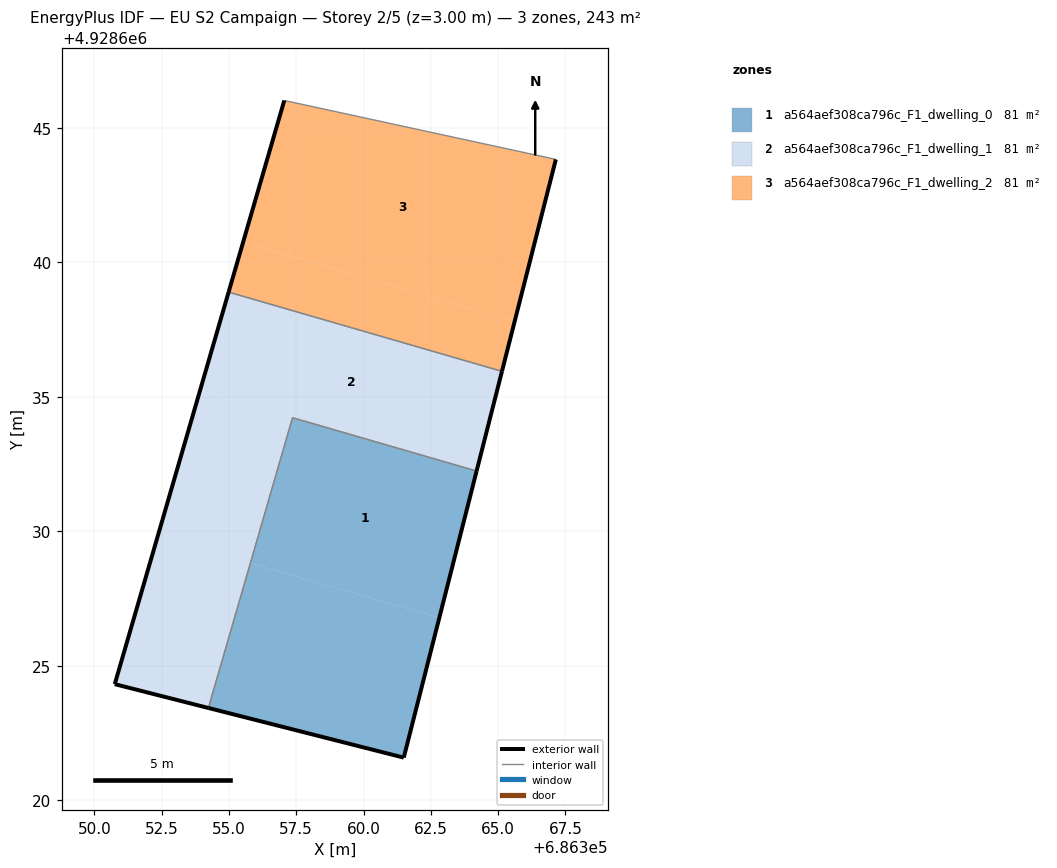
=== STOREY PLAN SPEC (per zone: floor XY polygon, exterior-wall plan segments, windows/doors) ===
zone 1: a564aef308ca796c_F1_dwelling_0  (81.1 m²)
  floor: (686362.81, 4928626.78) (686364.20, 4928632.24) (686357.36, 4928634.22) (686355.80, 4928628.82)
  floor: (686361.49, 4928621.59) (686362.81, 4928626.78) (686355.80, 4928628.82) (686354.24, 4928623.44)
  exterior wall: (686364.20, 4928632.24) – (686361.49, 4928621.59)  [11.0 m]
  exterior wall: (686361.49, 4928621.59) – (686354.24, 4928623.44)  [7.5 m]
  interior walls: 2
zone 2: a564aef308ca796c_F1_dwelling_1  (81.1 m²)
  floor: (686364.20, 4928632.25) (686365.14, 4928635.95) (686354.99, 4928638.89) (686353.92, 4928635.23)
  floor: (686355.80, 4928628.82) (686357.36, 4928634.22) (686360.13, 4928633.42) (686353.92, 4928635.23) (686352.35, 4928629.82)
  floor: (686364.20, 4928632.24) (686353.92, 4928635.23) (686360.13, 4928633.42) (686357.36, 4928634.22)
  floor: (686354.24, 4928623.44) (686355.80, 4928628.82) (686352.35, 4928629.82) (686350.76, 4928624.32)
  exterior wall: (686354.24, 4928623.44) – (686350.76, 4928624.32)  [3.6 m]
  exterior wall: (686350.76, 4928624.32) – (686354.99, 4928638.89)  [15.2 m]
  exterior wall: (686365.14, 4928635.95) – (686364.20, 4928632.24)  [3.8 m]
  interior walls: 3
zone 3: a564aef308ca796c_F1_dwelling_2  (81.1 m²)
  floor: (686365.62, 4928637.81) (686367.15, 4928643.82) (686357.06, 4928646.01) (686355.52, 4928640.74)
  floor: (686365.14, 4928635.95) (686365.62, 4928637.81) (686355.52, 4928640.74) (686354.99, 4928638.89)
  exterior wall: (686354.99, 4928638.89) – (686357.06, 4928646.01)  [7.4 m]
  exterior wall: (686367.15, 4928643.82) – (686365.14, 4928635.95)  [8.1 m]
  interior walls: 2

=== DERIVED (storey summary) ===
Building: EU S2 Campaign
Storey: 2 of 5  (floor level z = 3.00 m)
Storey gross floor area: 243.3 m²
Zones on this storey: 3
  - a564aef308ca796c_F1_dwelling_0: floor 81.1 m²; exterior wall 18.5 m (55.4 m²); WWR 0.0%
  - a564aef308ca796c_F1_dwelling_1: floor 81.1 m²; exterior wall 22.6 m (67.8 m²); WWR 0.0%
  - a564aef308ca796c_F1_dwelling_2: floor 81.1 m²; exterior wall 15.5 m (46.6 m²); WWR 0.0%
Zone adjacency (shared interzone walls):
  - a564aef308ca796c_F1_dwelling_0 ↔ a564aef308ca796c_F1_dwelling_1
  - a564aef308ca796c_F1_dwelling_1 ↔ a564aef308ca796c_F1_dwelling_2